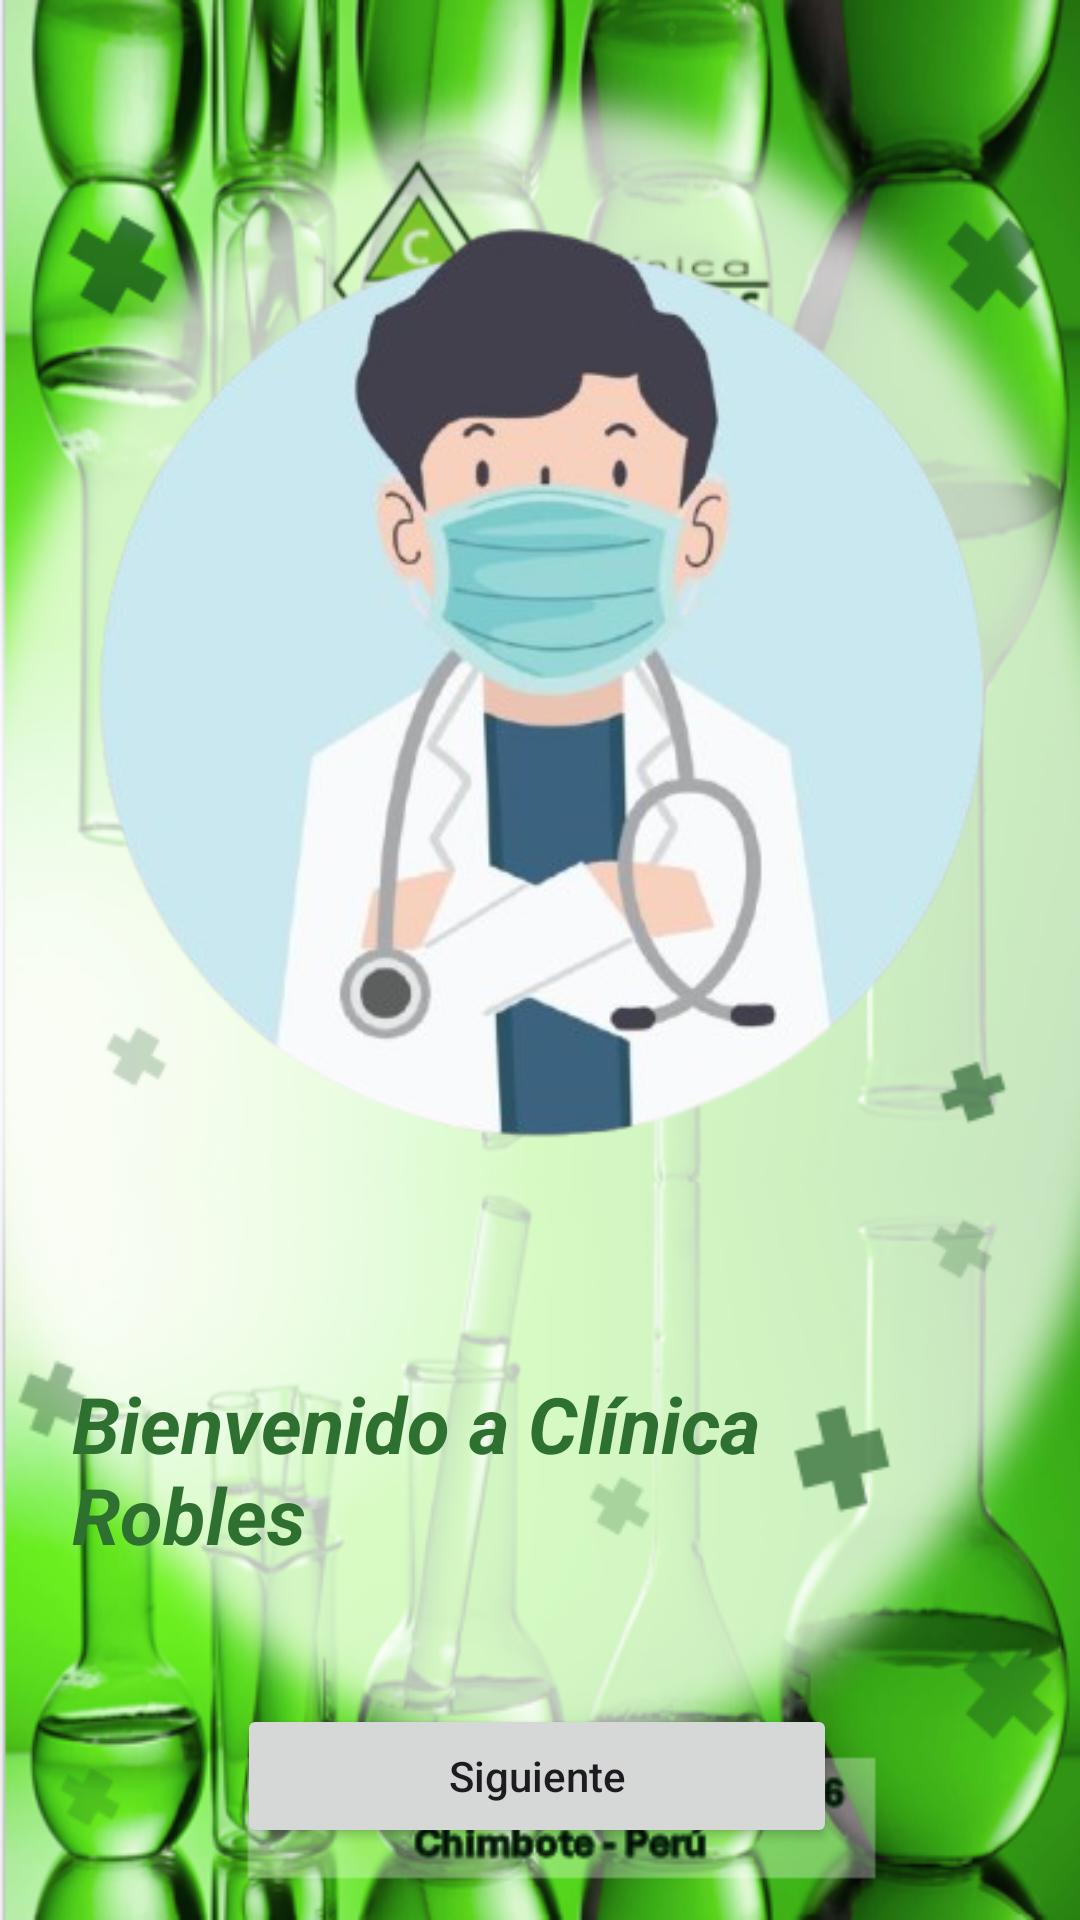

Layout XML and referenced resources for this Android screen:
<!-- AndroidManifest.xml: application theme Theme.CLINICAROBLES -->
<!-- res/layout/activity_inicio.xml -->
<?xml version="1.0" encoding="utf-8"?>
<LinearLayout xmlns:android="http://schemas.android.com/apk/res/android"
    xmlns:app="http://schemas.android.com/apk/res-auto"
    android:layout_width="match_parent"
    android:layout_height="match_parent"
    android:gravity="center"
    android:orientation="vertical"
    android:background="@drawable/fondooo"
    android:padding="24dp">

    <ImageView
        android:id="@+id/imageView"
        android:layout_width="411dp"
        android:layout_height="452dp"
        app:srcCompat="@drawable/fotito" />

    <TextView
        android:id="@+id/tituloBienvenida"
        android:layout_width="wrap_content"
        android:layout_height="79dp"
        android:layout_marginBottom="32dp"
        android:text="Bienvenido a Clínica Robles"
        android:textColor="#2E7030"
        android:textSize="26sp"
        android:textStyle="bold|italic" />



    <FrameLayout
        android:layout_width="202dp"
        android:layout_height="67dp">

        <Button
            android:id="@+id/btnSiguiente"
            android:layout_width="200dp"
            android:layout_height="wrap_content"
            android:text="Siguiente"
            android:textAllCaps="false" />
    </FrameLayout>

</LinearLayout>
<!-- resources referenced by this layout -->
<resources>
  <!-- drawable fondooo: png bitmap (drawable, 281510 bytes) -->
  <!-- drawable fotito: png bitmap (drawable, 114673 bytes) -->
  <style name="Theme.CLINICAROBLES" parent="Base.Theme.CLINICAROBLES" />
  <style name="Base.Theme.CLINICAROBLES" parent="Theme.Material3.DayNight.NoActionBar">
          
          
      </style>
</resources>
